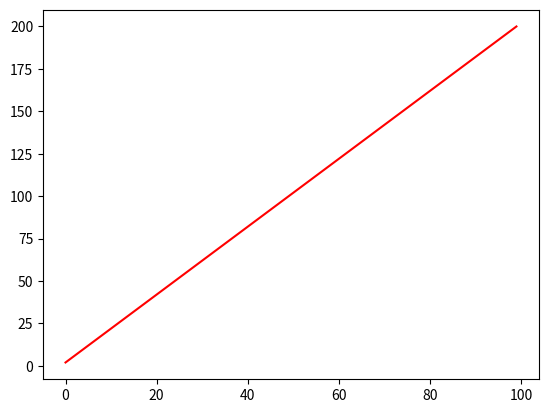

Write Python code to recreate this figure.
import matplotlib.pyplot as plt
import numpy as np

# y = k*x + b line.
k = 2
b = 2
y = 2
xArr = []
yArr = []
arr = np.array([[0,1,1,3], [9, 7, 4, 0]])


for x in range(0, 100):
    xArr.append(x)
    y = k * x + b
    yArr.append(y)

plt.plot(xArr, yArr, '-r', label='y=2x+1')
print(arr[0,:])

plt.show()
